Dataset: tests (GitHub, Sebubu/pilztrainer). Classes: birkenpilz, eselsohr.

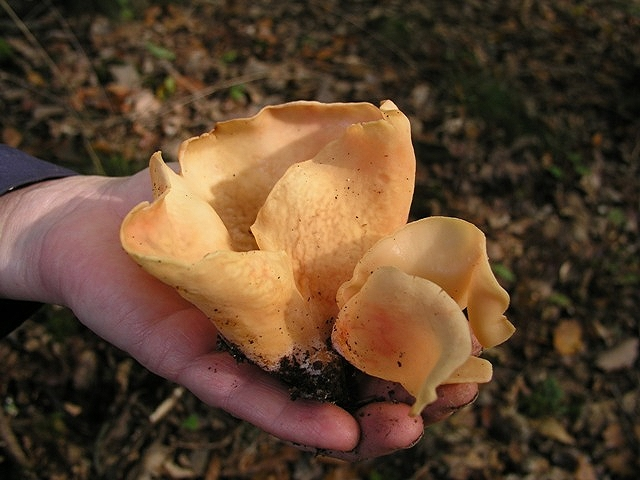
Label: eselsohr

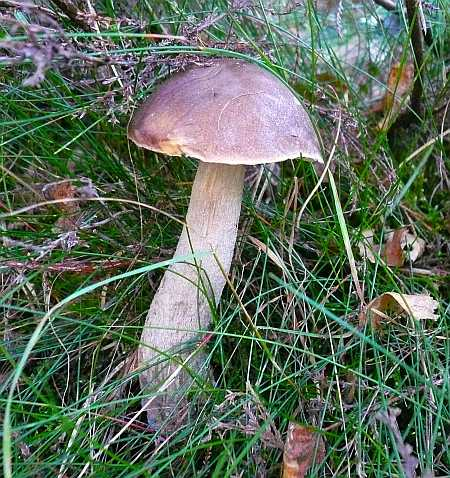
Label: birkenpilz

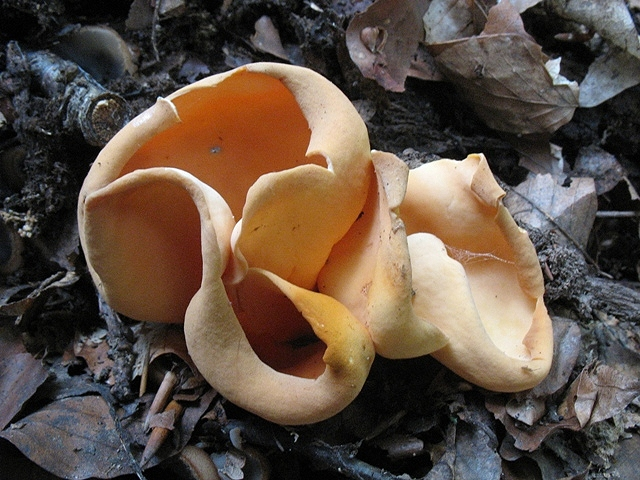
Label: eselsohr

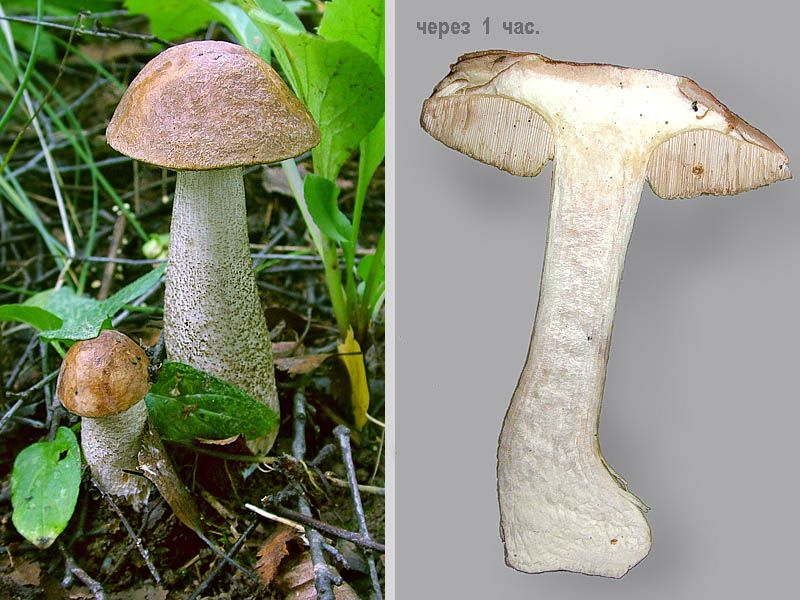
Label: birkenpilz

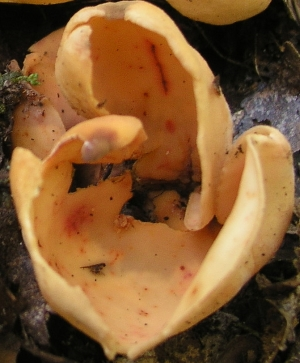
Label: eselsohr

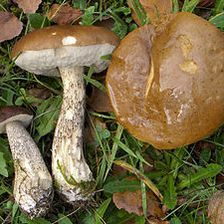
Label: birkenpilz
